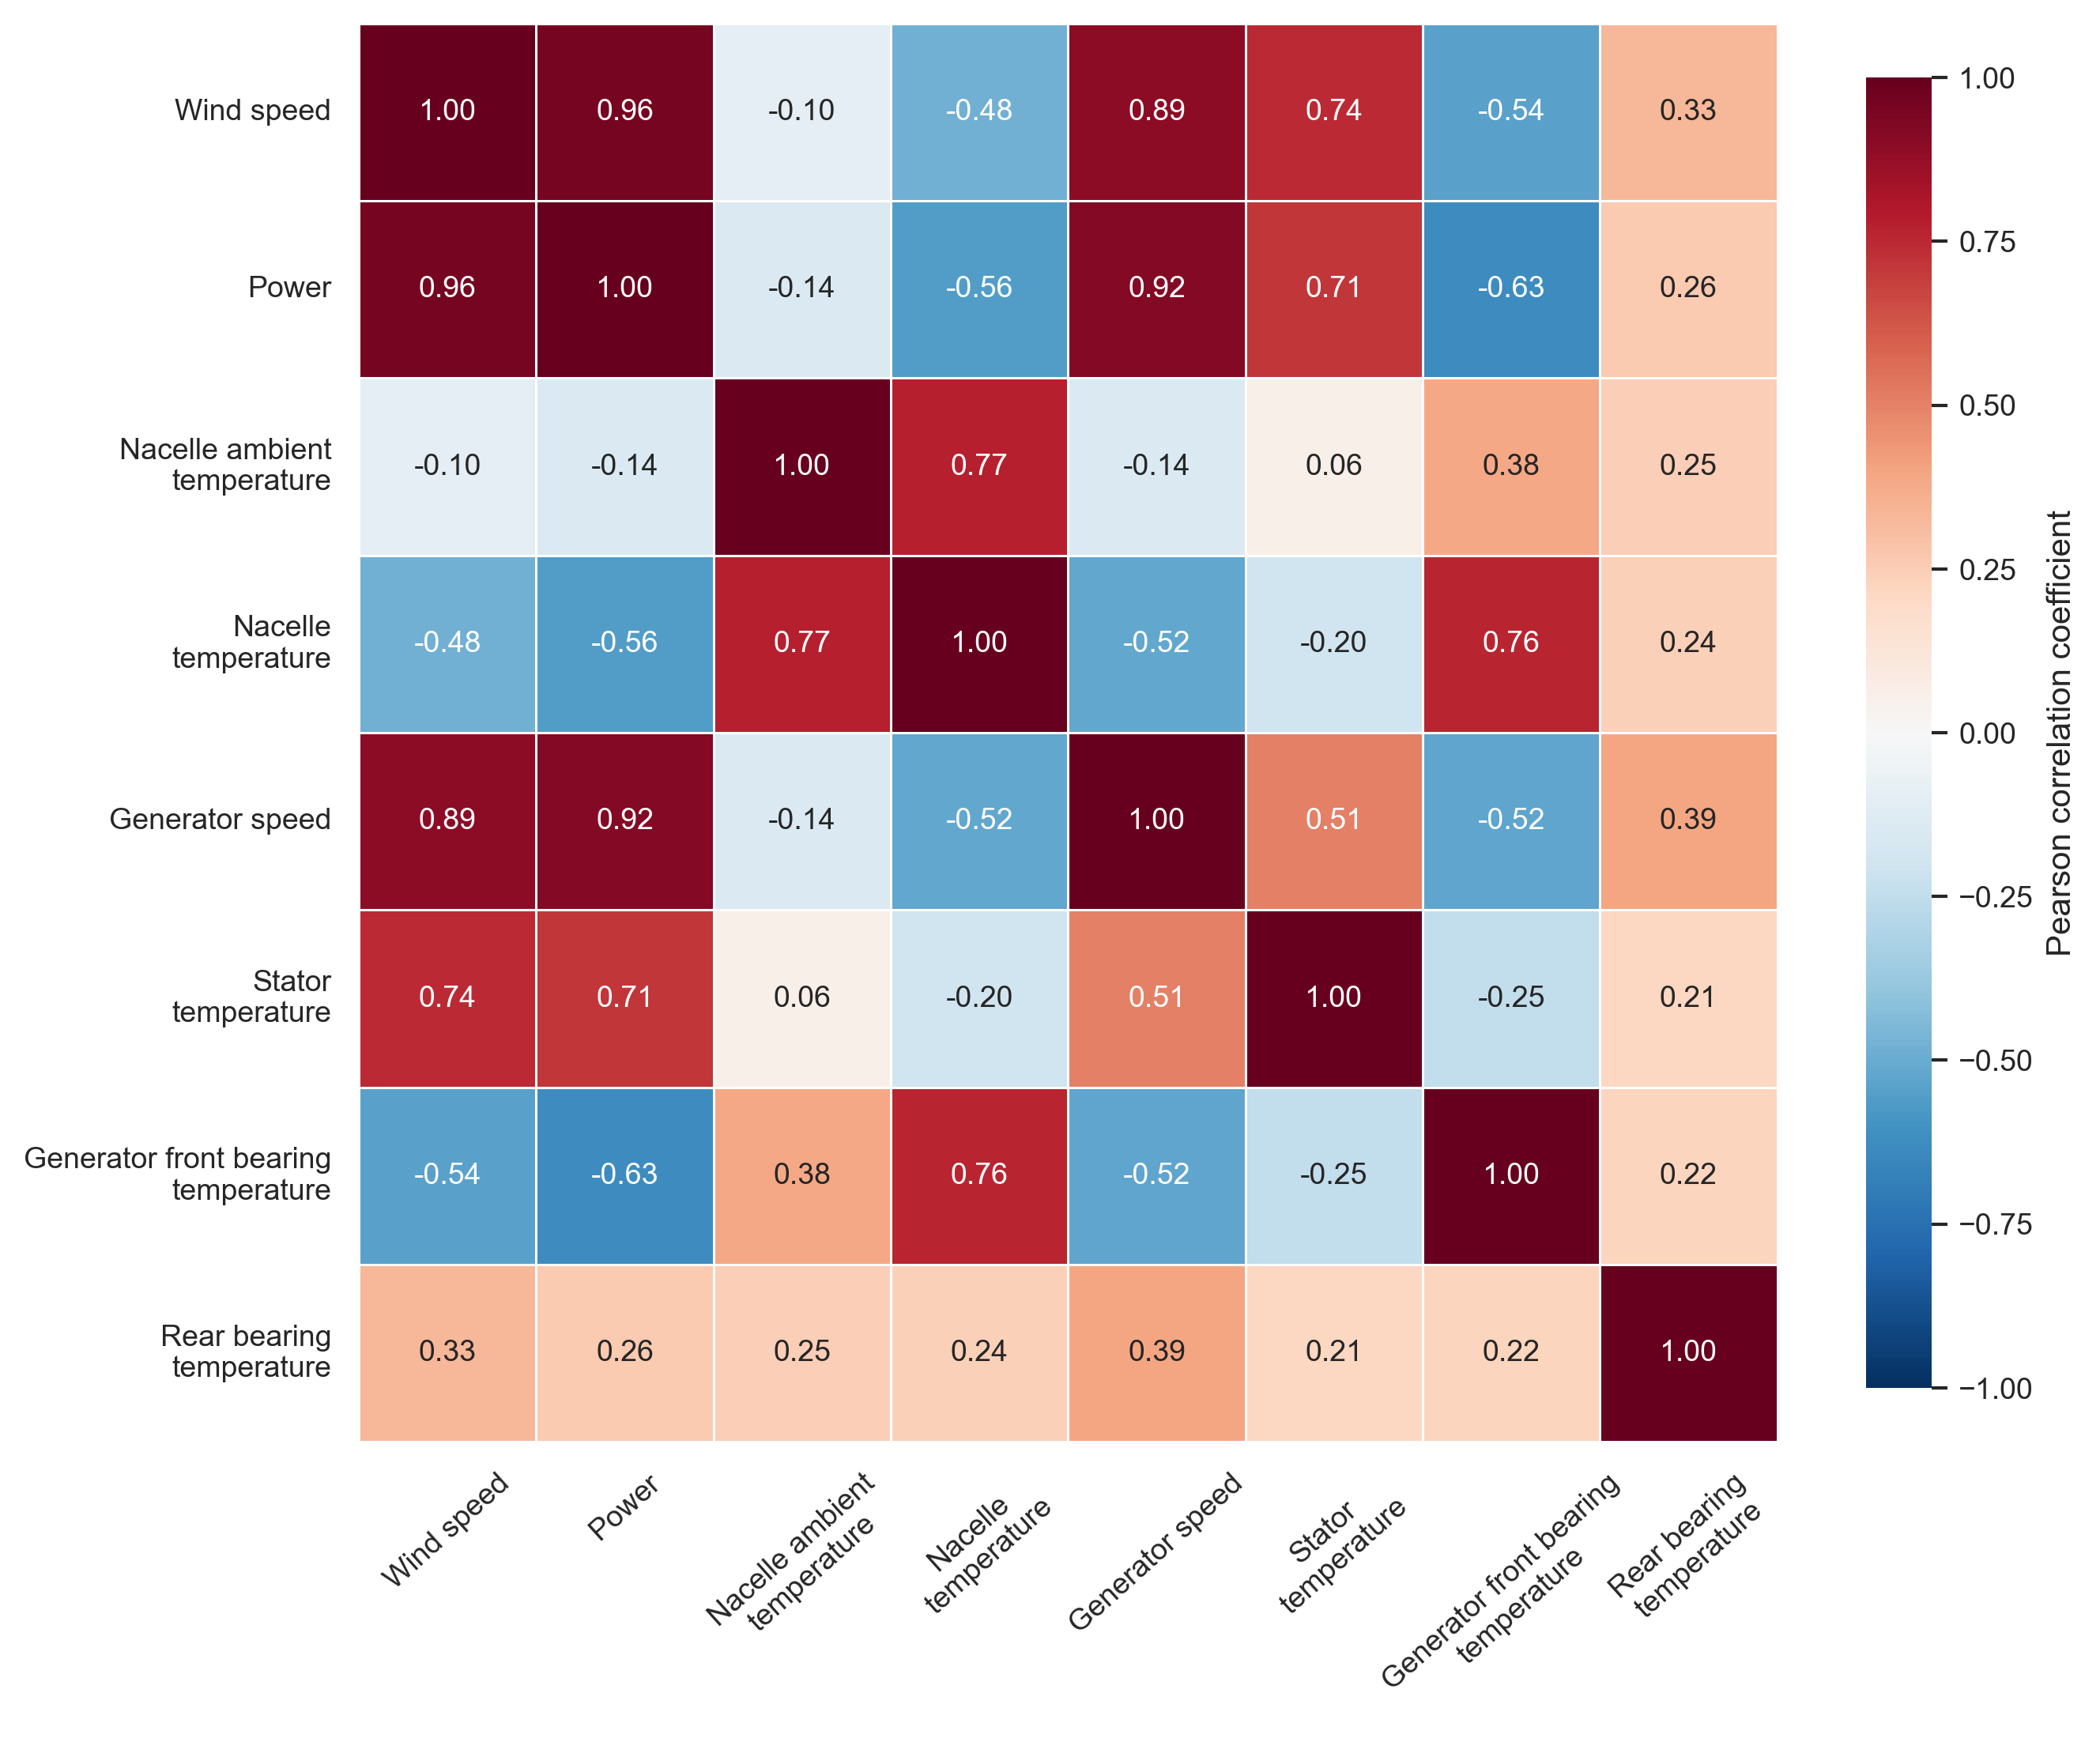

The table this chart was drawn from, first rows:
, Wind speed, Power, Nacelle ambient?temperature, Nacelle?temperature, Generator speed, Stator?temperature, Generator front bearing?temperature, Rear bearing?temperature
Wind speed, 1.0, 0.9597, -0.09789, -0.4837, 0.8909, 0.7447, -0.5443, 0.3329
Power, 0.9597, 1.0, -0.1433, -0.5604, 0.9204, 0.7144, -0.6327, 0.2643
Nacelle ambient?temperature, -0.09789, -0.1433, 1.0, 0.7741, -0.1409, 0.05528, 0.3833, 0.2467
Nacelle?temperature, -0.4837, -0.5604, 0.7741, 1.0, -0.5219, -0.2005, 0.7615, 0.2352
Generator speed, 0.8909, 0.9204, -0.1409, -0.5219, 1.0, 0.5057, -0.5249, 0.3945
Stator?temperature, 0.7447, 0.7144, 0.05528, -0.2005, 0.5057, 1.0, -0.2475, 0.213
Generator front bearing?temperature, -0.5443, -0.6327, 0.3833, 0.7615, -0.5249, -0.2475, 1.0, 0.2226
Rear bearing?temperature, 0.3329, 0.2643, 0.2467, 0.2352, 0.3945, 0.213, 0.2226, 1.0
